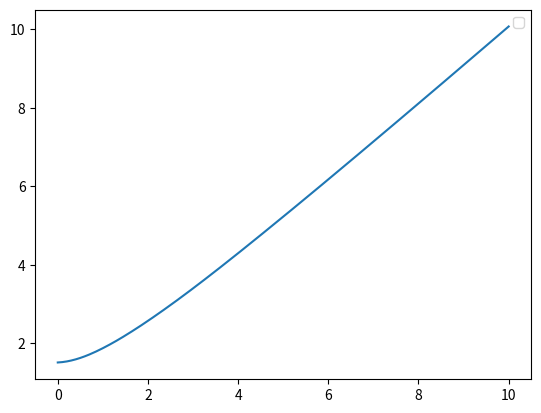

This chart was generated by the following Python code:
import numpy as np
import matplotlib.pyplot as plt


def discretisation(T, N, m, X_0=4.0, Y_0=1.0):
    # construct base arrays for the X and Y values
    X = np.zeros(shape=(m, N))
    X[:, 0] = X_0
    Y = np.zeros(shape=(m, N))
    Y[:, 0] = Y_0
    M = np.ones(shape=(1, N))

    r = 0.0
    dt = T / N
    sqrt_dt = np.sqrt(dt)
    W = np.random.normal(0, 1, size=(m, N))
    # if m > 1:
    #     W[:, 0] = (W[:, 0] - np.mean(W[:, 0])) / np.var(W[:, 0])

    for i in range(1, N):
        # if m > 1:
        #     W[:, i] = (W[:, i] - np.mean(W[:, i]))/np.var(W[:, i])
        X[:, i] = X[:, i-1] + r*X[:, i-1]*dt + 0.38*X[:, i-1]*sqrt_dt*(W[:, i])
        Y[:, i] = Y[:, i-1] + r*Y[:, i-1]*dt + 0.15*Y[:, i-1]*sqrt_dt*(W[:, i])
        M[:, i] = M[:, i-1] + r*M[:, i-1]*dt

    return X, Y, M[0]


def compute_V(X, Y, M, K):
    return np.mean(np.maximum((X[:, -1] - Y[:, -1]) / 2, K)) / M[-1]


Ks = np.arange(0, 10.05, 0.05)
T = 7
N = T * 100
m = 5000
x, y, m = discretisation(T, N, m, X_0=4.0, Y_0=1.0)
V = np.zeros(len(Ks))
i = 0
for k in Ks:
    V[i] = compute_V(x, y, m, k)
    i += 1
plt.plot(Ks, V)
plt.legend()
plt.show()
